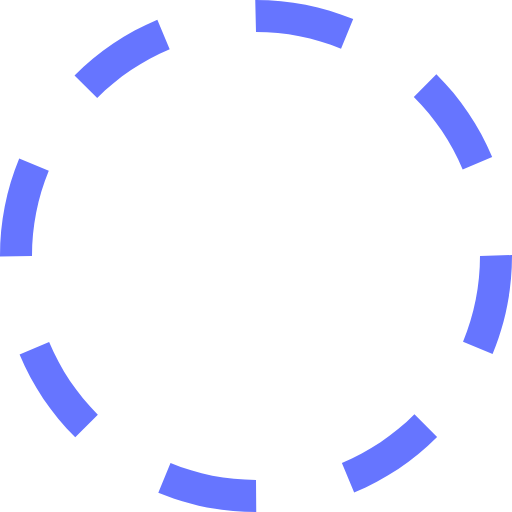
t = 0.00 s
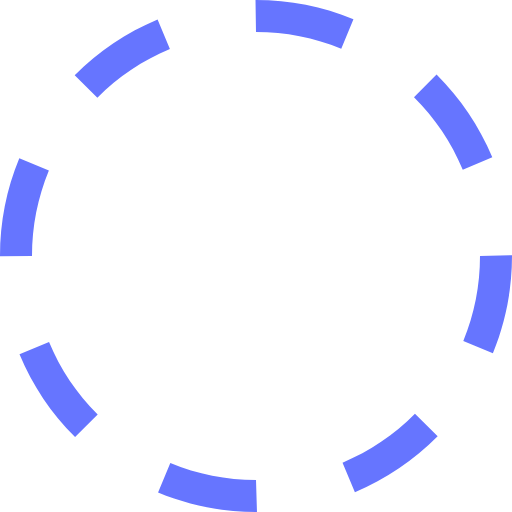
t = 0.38 s
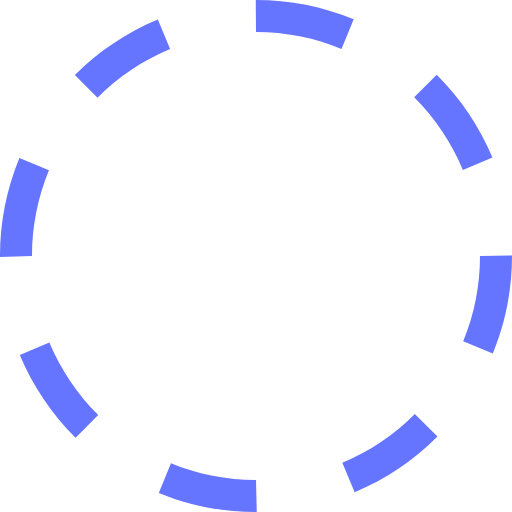
t = 0.75 s
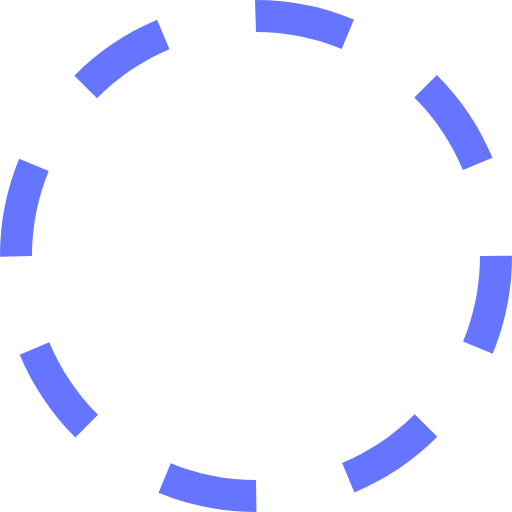
t = 1.13 s

The animated SVG that drew these frames (rendered in a browser with its animation timeline set to each time). Animation: 1 SMIL element (animateTransform=1); one cycle of 1.50 s, repeats indefinitely.

<?xml version="1.0" encoding="utf-8"?><svg xmlns="http://www.w3.org/2000/svg" height="32" width="32" viewBox="0 0 32 32"><g fill="#6675ff"><path transform="rotate(0,16,16) translate(1.6,1.6) scale(0.9,0.9)" d="M10.657013,28.944977C12.35199,29.644989,14.149017,30,16,30L16.015015,32 16,32C13.88501,32,11.830994,31.593994,9.8940125,30.794006z M25.903992,25.894989L27.319,27.307983C25.824005,28.804993,24.080017,29.972992,22.13501,30.781006L21.368011,28.934998C23.069,28.227997,24.595001,27.204987,25.903992,25.894989z M3.0700073,21.380981C3.7789917,23.082001,4.8040161,24.606995,6.1149902,25.914978L4.7030029,27.330994C3.2059937,25.837982,2.0350037,24.095001,1.223999,22.151001z M32,15.938995L32,16C32,18.118988,31.591003,20.177979,30.787018,22.121002L28.938995,21.35498C29.643005,19.656982,30,17.85498,30,16z M1.2000122,9.9100037L3.0490112,10.67099C2.3529968,12.362,2,14.153992,2,16L0,16.031006 0,16C0,13.891998,0.40301514,11.842987,1.2000122,9.9100037z M27.27301,4.6459961C28.77301,6.1359863,29.946991,7.8769836,30.761017,9.8179932L28.916992,10.59198C28.20401,8.8930054,27.177002,7.3699951,25.863007,6.0650024z M9.8340149,1.2309875L10.605011,3.0769958C8.9049988,3.7869873,7.381012,4.8129883,6.0750122,6.1259766L4.6570129,4.7149963C6.1490173,3.2160034,7.8909912,2.0440063,9.8340149,1.2309875z M15.953003,0L16,0C18.10199,0,20.145996,0.40197754,22.075012,1.1940002L21.315002,3.0440063C19.627991,2.3509827,17.839996,2,16,2z"><animateTransform attributeName="transform" attributeType="XML" type="rotate" from="0, 16, 16" to="360, 16, 16" dur="1.5s" repeatCount="indefinite" /></path></g></svg>
